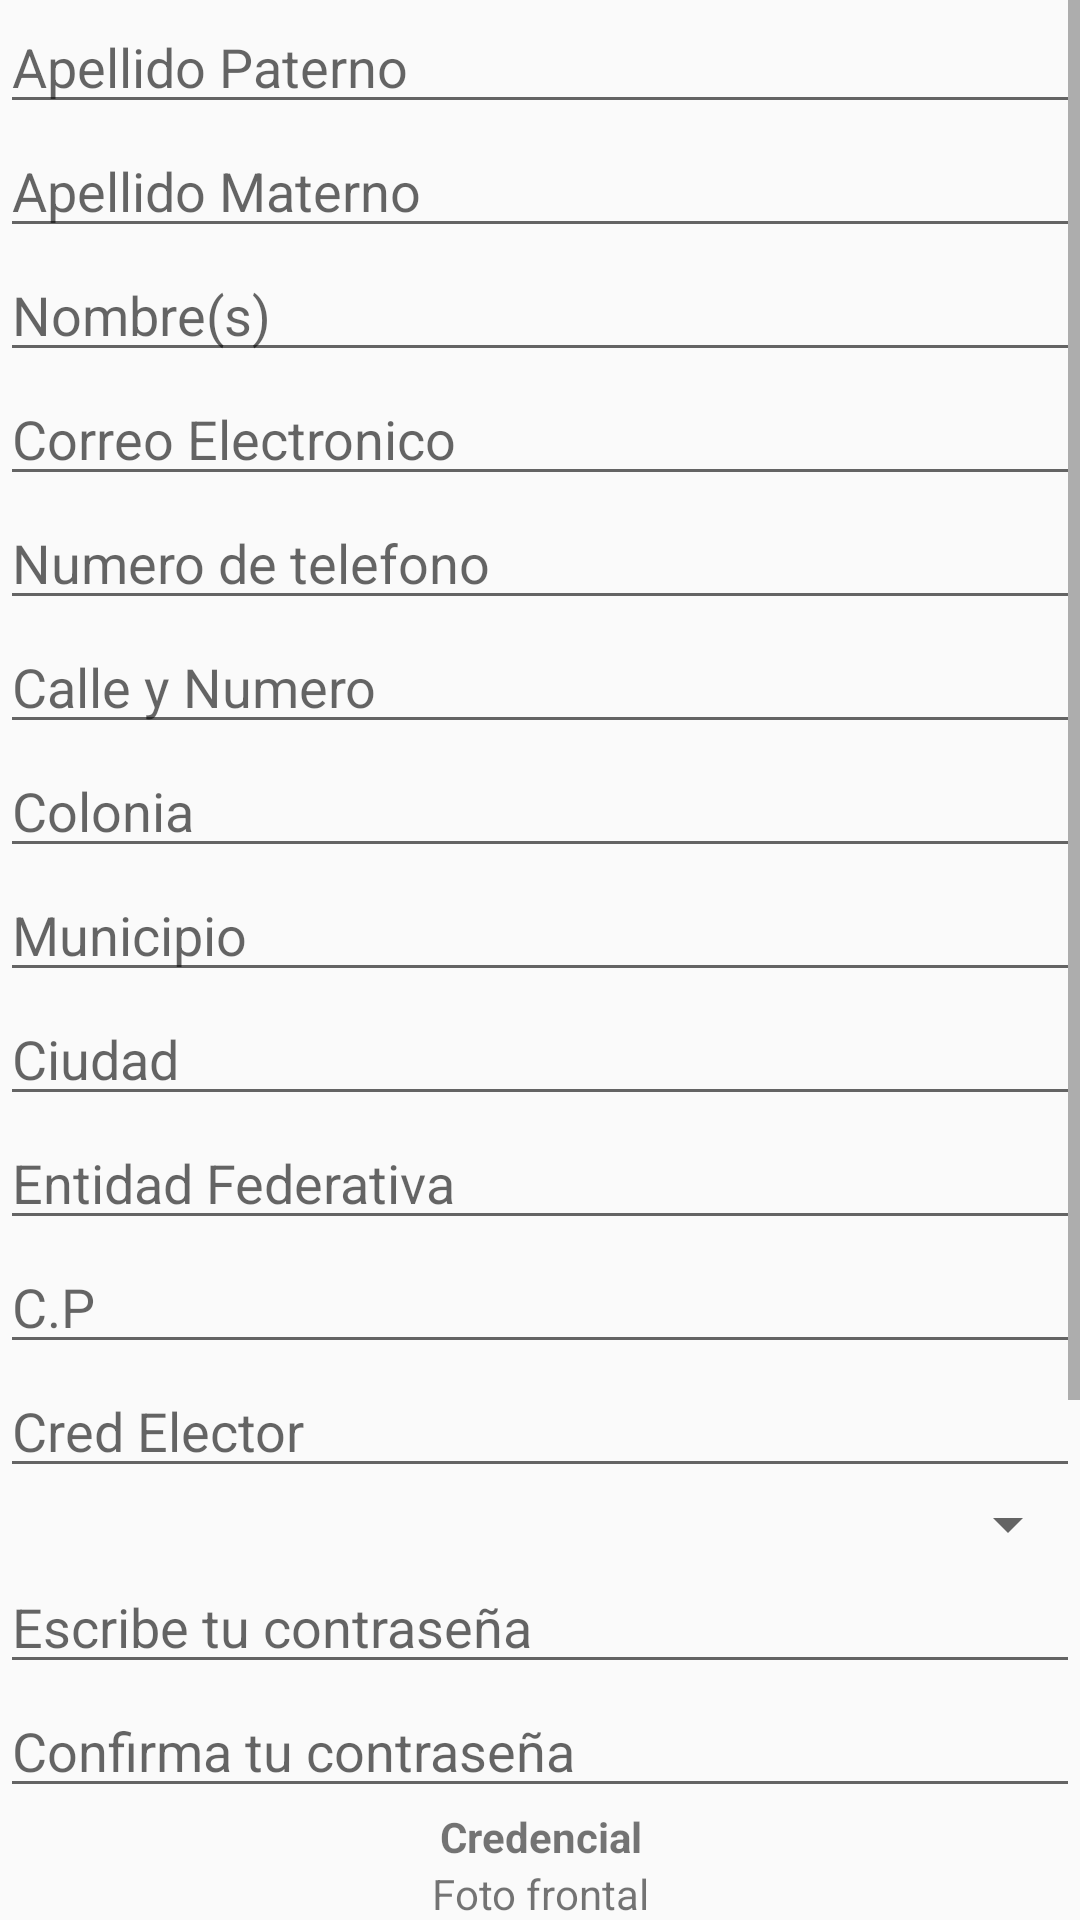

Write the Android layout XML for this screen, with the resource values it uses.
<!-- AndroidManifest.xml: application theme Theme.AppCompat.DayNight -->
<!-- res/layout/activity_registra_usuario.xml -->
<?xml version="1.0" encoding="utf-8"?>
<ScrollView xmlns:android="http://schemas.android.com/apk/res/android"
    xmlns:app="http://schemas.android.com/apk/res-auto"
    xmlns:tools="http://schemas.android.com/tools"
    android:layout_width="match_parent"
    android:layout_height="match_parent"
    android:orientation="vertical"
    tools:context=".RegistraUsuario">

    <LinearLayout
        android:layout_width="match_parent"
        android:layout_height="wrap_content"
        android:layout_weight="1"
        android:orientation="vertical">

        <EditText
            android:id="@+id/Usuario_ApellidoPaterno"
            android:layout_width="match_parent"
            android:layout_height="wrap_content"
            android:layout_weight="1"
            android:ems="10"
            android:hint="Apellido Paterno"
            android:inputType="textPersonName" />
        <EditText
            android:id="@+id/Usuario_ApellidoMaterno"
            android:layout_width="match_parent"
            android:layout_height="wrap_content"
            android:layout_weight="1"
            android:ems="10"
            android:hint="Apellido Materno"
            android:inputType="textPersonName" />

        <EditText
            android:id="@+id/Usuario_Nombre"
            android:layout_width="match_parent"
            android:layout_height="wrap_content"
            android:layout_weight="1"
            android:ems="10"
            android:hint="Nombre(s)"
            android:inputType="textPersonName" />

        <EditText
            android:id="@+id/Usuario_Correo"
            android:layout_width="match_parent"
            android:layout_height="wrap_content"
            android:layout_weight="1"
            android:ems="10"
            android:hint="Correo Electronico"
            android:inputType="textEmailAddress" />

        <EditText
            android:id="@+id/Usuario_Numero"
            android:layout_width="match_parent"
            android:layout_height="wrap_content"
            android:layout_weight="1"
            android:ems="10"
            android:hint="Numero de telefono"
            android:inputType="number" />

        <EditText
            android:id="@+id/DomicilioUser"
            android:layout_width="match_parent"
            android:layout_height="wrap_content"
            android:layout_weight="1"
            android:ems="10"
            android:hint="Calle y Numero"
            android:inputType="textPersonName" />

        <EditText
            android:id="@+id/DomicilioUser2"
            android:layout_width="match_parent"
            android:layout_height="wrap_content"
            android:layout_weight="1"
            android:ems="10"
            android:hint="Colonia"
            android:inputType="textPersonName" />

        <EditText
            android:id="@+id/DomicilioUser3"
            android:layout_width="match_parent"
            android:layout_height="wrap_content"
            android:layout_weight="1"
            android:ems="10"
            android:hint="Municipio"
            android:inputType="textPersonName" />

        <EditText
            android:id="@+id/DomicilioUser4"
            android:layout_width="match_parent"
            android:layout_height="wrap_content"
            android:layout_weight="1"
            android:ems="10"
            android:hint="Ciudad"
            android:inputType="textPersonName" />

        <EditText
            android:id="@+id/DomicilioUser5"
            android:layout_width="match_parent"
            android:layout_height="wrap_content"
            android:layout_weight="1"
            android:ems="10"
            android:hint="Entidad Federativa"
            android:inputType="textPersonName" />

        <EditText
            android:id="@+id/DomicilioUser6"
            android:layout_width="match_parent"
            android:layout_height="wrap_content"
            android:layout_weight="1"
            android:ems="10"
            android:hint="C.P"
            android:inputType="textPersonName" />

        <EditText
            android:id="@+id/CredElector"
            android:layout_width="match_parent"
            android:layout_height="wrap_content"
            android:layout_weight="1"
            android:ems="10"
            android:hint="Cred Elector"
            android:inputType="textPersonName" />

        <Spinner
            android:id="@+id/PuestoSelec"
            android:layout_width="match_parent"
            android:layout_height="wrap_content"
            android:layout_weight="1" />

        <EditText
            android:id="@+id/Usuario_Contraseña"
            android:layout_width="match_parent"
            android:layout_height="wrap_content"
            android:layout_weight="1"
            android:ems="10"
            android:hint="Escribe tu contraseña"
            android:inputType="textPersonName|textPassword" />

        <EditText
            android:id="@+id/Usuario_Contraseña2"
            android:layout_width="match_parent"
            android:layout_height="wrap_content"
            android:layout_weight="1"
            android:ems="10"
            android:hint="Confirma tu contraseña"
            android:inputType="textPersonName|textPassword" />

        <TextView
            android:id="@+id/textView31"
            android:layout_width="match_parent"
            android:layout_height="wrap_content"
            android:layout_weight="1"
            android:gravity="center"
            android:text="Credencial"
            android:textStyle="bold" />

        <LinearLayout
            android:layout_width="match_parent"
            android:layout_height="208dp"
            android:layout_weight="1"
            android:orientation="horizontal">

            <Space
                android:layout_width="126dp"
                android:layout_height="match_parent"
                android:layout_weight="1" />

            <LinearLayout
                android:layout_width="207dp"
                android:layout_height="match_parent"
                android:orientation="vertical">

                <TextView
                    android:id="@+id/textView28"
                    android:layout_width="match_parent"
                    android:layout_height="wrap_content"
                    android:gravity="center"
                    android:text="Foto frontal" />

                <ImageView
                    android:id="@+id/Credencial_View"
                    android:layout_width="match_parent"
                    android:layout_height="166dp"
                    app:srcCompat="@drawable/image" />

                <ImageButton
                    android:id="@+id/imageButton"
                    android:layout_width="match_parent"
                    android:layout_height="wrap_content"
                    android:onClick="SeleccionaCredencial"
                    app:srcCompat="@drawable/ic_baseline_drive_folder_upload_24" />

            </LinearLayout>

            <ProgressBar
                android:id="@+id/Subiendo"
                style="?android:attr/progressBarStyle"
                android:layout_width="182dp"
                android:layout_height="match_parent"
                android:layout_weight="1"
                android:visibility="gone" />

            <Space
                android:layout_width="126dp"
                android:layout_height="match_parent"
                android:layout_weight="1" />

        </LinearLayout>

        <Button
            android:id="@+id/button2"
            android:layout_width="match_parent"
            android:layout_height="wrap_content"
            android:layout_weight="1"
            android:onClick="RegistraUsuario"
            android:text="Registrar" />

    </LinearLayout>


</ScrollView>
<!-- resources referenced by this layout -->
<resources>

</resources>
